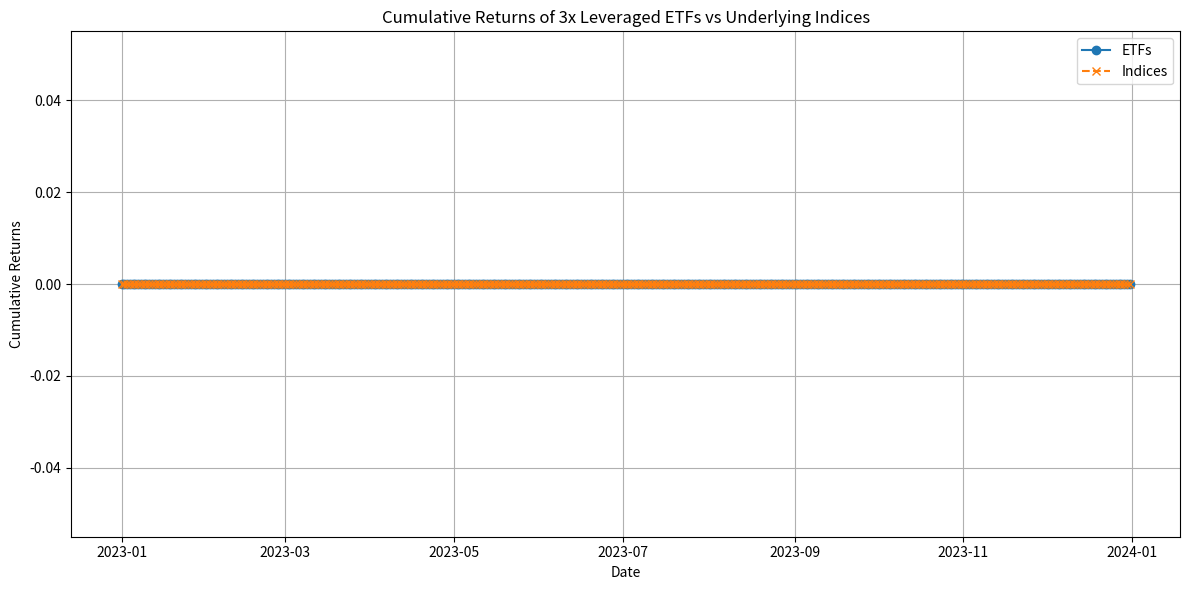
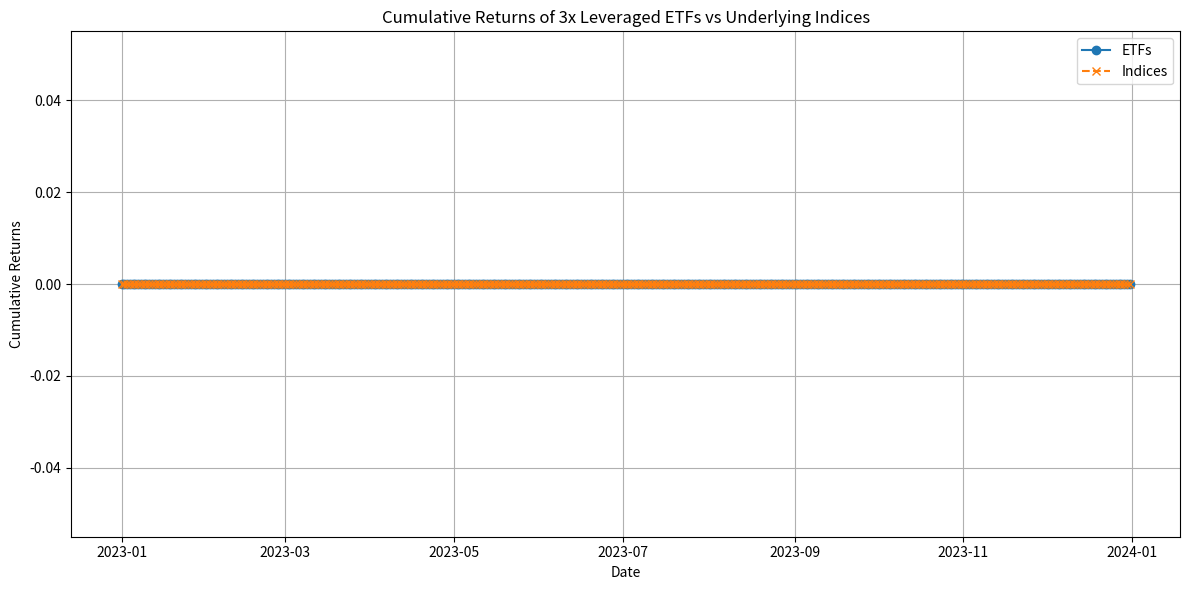

Write Python code to recreate these figures, in order.
import pandas as pd
import matplotlib.pyplot as plt
dates = pd.date_range(start='2023-01-01', end='2023-12-31')
cumulative_returns_etf = pd.Series(index=dates)  # Initialize empty Series with dates as index
cumulative_returns_index = pd.Series(index=dates)  # Initialize empty Series with dates as index


cumulative_returns_etf[dates[0]] = 0.0  # Initial value
cumulative_returns_index[dates[0]] = 0.0  # Initial value

for i in range(1, len(dates)):
    cumulative_returns_etf[dates[i]] = cumulative_returns_etf[dates[i-1]] * (1 + 0.05)  # calculation for ETFs
    cumulative_returns_index[dates[i]] = cumulative_returns_index[dates[i-1]] * (1 + 0.03)  #calculation for indices

plt.figure(figsize=(12, 6))

# Plot cumulative returns for ETFs
plt.plot(cumulative_returns_etf.index, cumulative_returns_etf, label='ETFs', marker='o')

# Plot cumulative returns for indices
plt.plot(cumulative_returns_index.index, cumulative_returns_index, label='Indices', linestyle='--', marker='x')

plt.title('Cumulative Returns of 3x Leveraged ETFs vs Underlying Indices')
plt.xlabel('Date')
plt.ylabel('Cumulative Returns')
plt.legend()
plt.grid(True)
plt.tight_layout()
plt.show()

import pandas as pd
import matplotlib.pyplot as plt
dates = pd.date_range(start='2023-01-01', end='2023-12-31')
cumulative_returns_etf = pd.Series(index=dates)  # Initialize empty Series with dates as index
cumulative_returns_index = pd.Series(index=dates)  # Initialize empty Series with dates as index


cumulative_returns_etf[dates[0]] = 0.0  # Initial value
cumulative_returns_index[dates[0]] = 0.0  # Initial value

for i in range(1, len(dates)):
    cumulative_returns_etf[dates[i]] = cumulative_returns_etf[dates[i-1]] * (1 + 0.05)  # calculation for ETFs
    cumulative_returns_index[dates[i]] = cumulative_returns_index[dates[i-1]] * (1 + 0.03)  #calculation for indices

plt.figure(figsize=(12, 6))

# Plot cumulative returns for ETFs
plt.plot(cumulative_returns_etf.index, cumulative_returns_etf, label='ETFs', marker='o')

# Plot cumulative returns for indices
plt.plot(cumulative_returns_index.index, cumulative_returns_index, label='Indices', linestyle='--', marker='x')

plt.title('Cumulative Returns of 3x Leveraged ETFs vs Underlying Indices')
plt.xlabel('Date')
plt.ylabel('Cumulative Returns')
plt.legend()
plt.grid(True)
plt.tight_layout()
plt.show()
